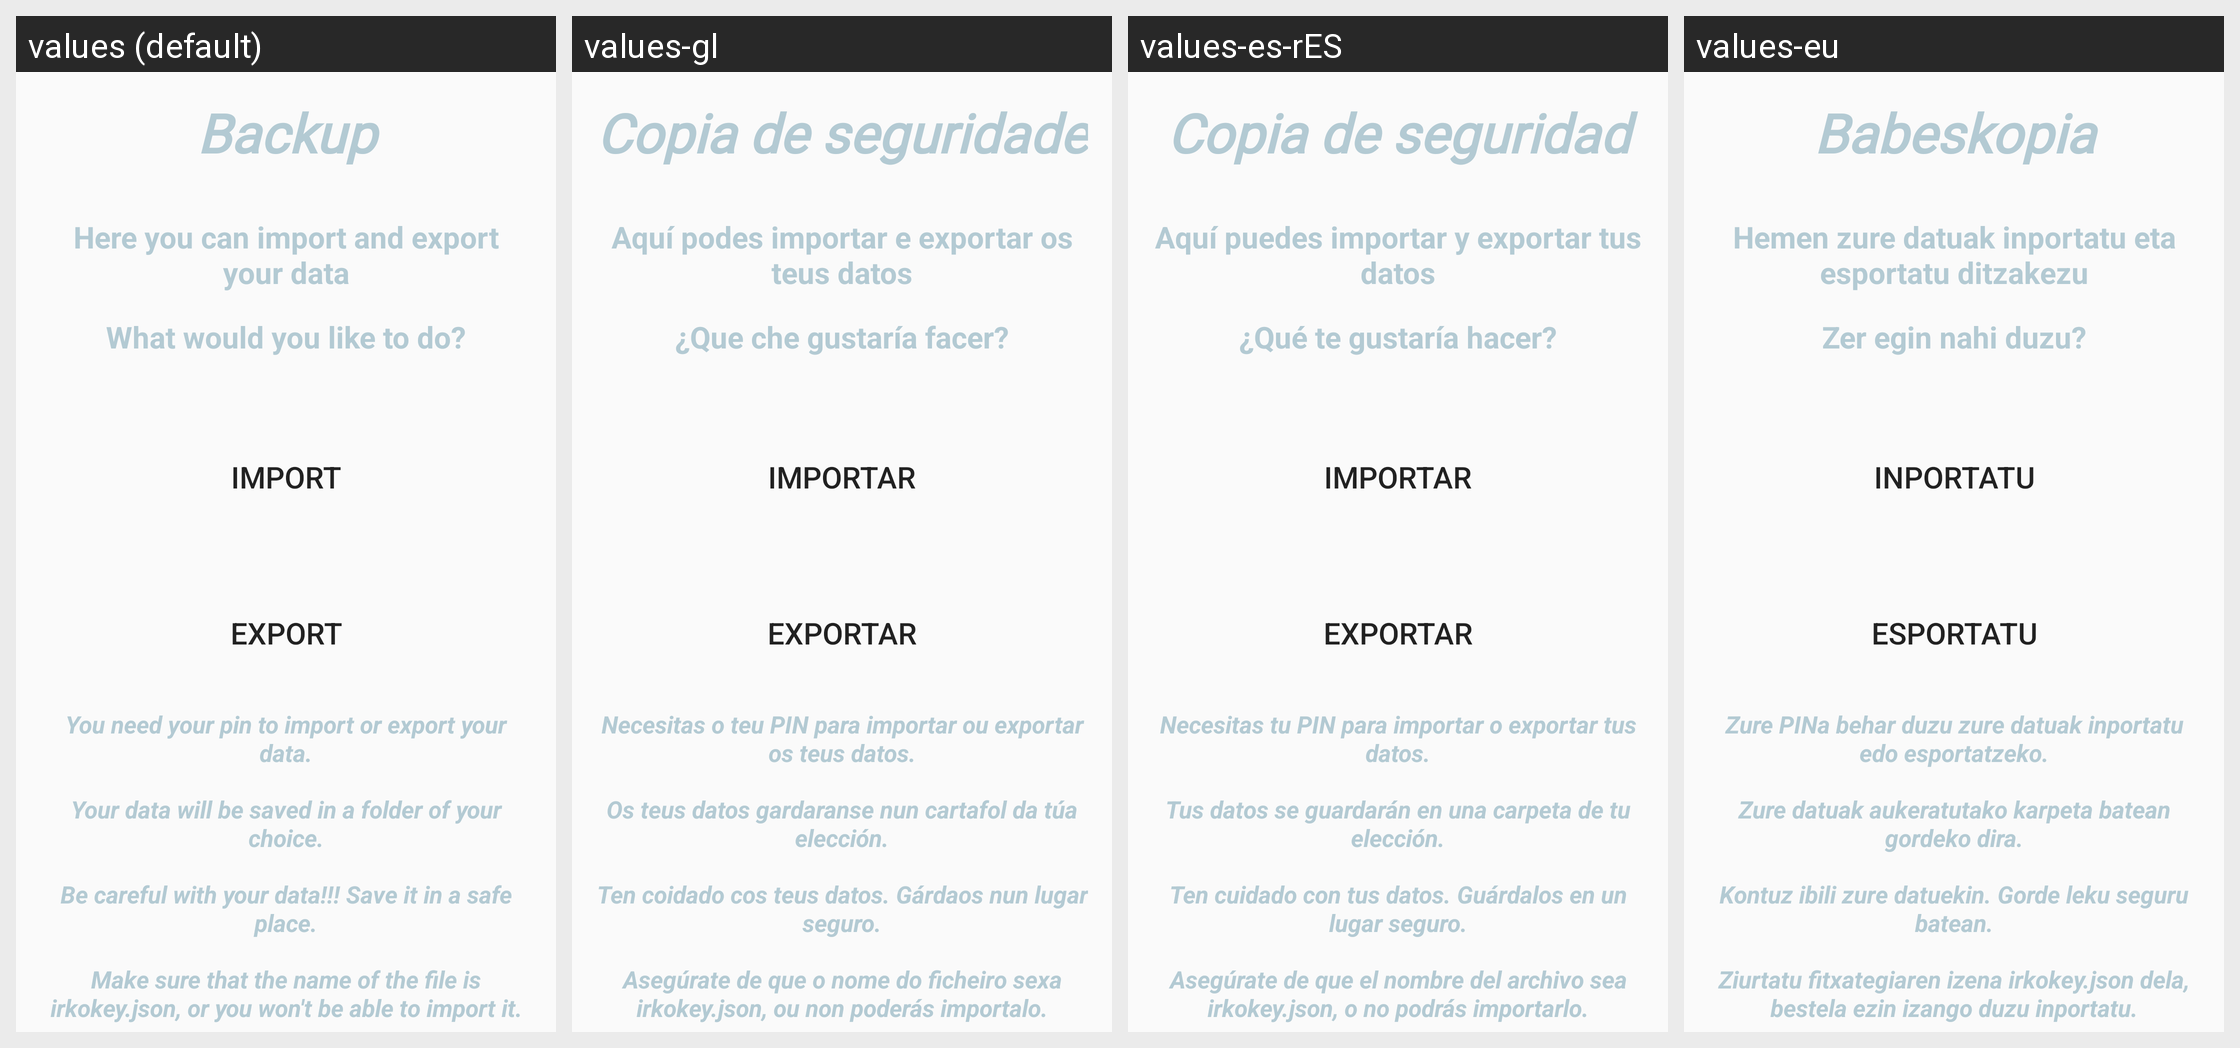

Translations of the strings shown on this Android screen, per locale in the grid:
Android screen res/layout/fragment_backup.xml rendered under 4 locales, left to right: values (default), values-gl, values-es-rES, values-eu. Device: Nexus 5 (rendered at 1080×1920; each locale shown at half size, 540×960, under a caption strip naming it); theme Theme.Splash.
Other locales in the repository, not shown: values-ca-rES, values-fr-rFR, values-it-rIT, values-pt-rPT.
Strings drawn on this screen, with the default value and each locale's value (text and hints the layout hard-codes, and strings that could not be matched under every locale, appear in the picture but are not listed):

backup
  values: Backup
  values-gl: Copia de seguridade
  values-es-rES: Copia de seguridad
  values-eu: Babeskopia

can_import_export
  values: Here you can import and export your data
  values-gl: Aquí podes importar e exportar os teus datos
  values-es-rES: Aquí puedes importar y exportar tus datos
  values-eu: Hemen zure datuak inportatu eta esportatu ditzakezu

choose
  values: What would you like to do?
  values-gl: ¿Que che gustaría facer?
  values-es-rES: ¿Qué te gustaría hacer?
  values-eu: Zer egin nahi duzu?

choice_import
  values: Import
  values-gl: Importar
  values-es-rES: Importar
  values-eu: Inportatu

choice_export
  values: Export
  values-gl: Exportar
  values-es-rES: Exportar
  values-eu: Esportatu

need_pin
  values: You need your pin to import or export your data.
  values-gl: Necesitas o teu PIN para importar ou exportar os teus datos.
  values-es-rES: Necesitas tu PIN para importar o exportar tus datos.
  values-eu: Zure PINa behar duzu zure datuak inportatu edo esportatzeko.

choose_folder
  values: Your data will be saved in a folder of your choice.
  values-gl: Os teus datos gardaranse nun cartafol da túa elección.
  values-es-rES: Tus datos se guardarán en una carpeta de tu elección.
  values-eu: Zure datuak aukeratutako karpeta batean gordeko dira.

take_care_data
  values: Be careful with your data!!! Save it in a safe place.
  values-gl: Ten coidado cos teus datos. Gárdaos nun lugar seguro.
  values-es-rES: Ten cuidado con tus datos. Guárdalos en un lugar seguro.
  values-eu: Kontuz ibili zure datuekin. Gorde leku seguru batean.

do_not_change_name
  values: Make sure that the name of the file is irkokey.json, or you won't be able to import it.
  values-gl: Asegúrate de que o nome do ficheiro sexa irkokey.json, ou non poderás importalo.
  values-es-rES: Asegúrate de que el nombre del archivo sea irkokey.json, o no podrás importarlo.
  values-eu: Ziurtatu fitxategiaren izena irkokey.json dela, bestela ezin izango duzu inportatu.
